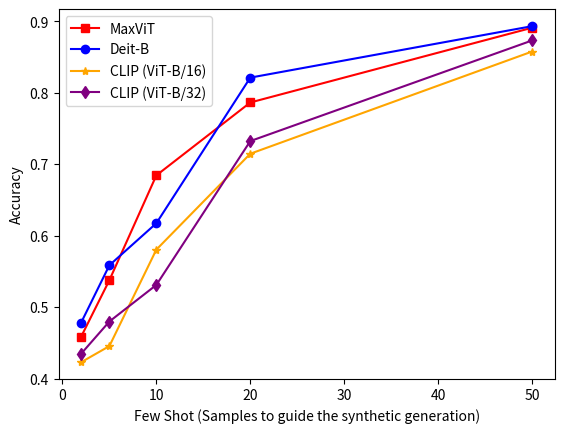

The matplotlib source for this figure:
# -*- coding: utf-8 -*-
"""
Created on Thu Jul 31 23:07:06 2025

@author: hussain
"""

import matplotlib.pyplot as plt

few_shot = [2, 5, 10, 20, 50]
maxvit = [0.4589, 0.5378, 0.6845, 0.7865, 0.8911]
deitb = [0.4786, 0.5587, 0.6175, 0.8213, 0.8933]
clip_16 = [0.4231, 0.4456, 0.5806, 0.7148, 0.8578]
clip_32 = [0.4350, 0.4800, 0.5312, 0.7325, 0.8733]

plt.plot(few_shot, maxvit, label='MaxViT', color='red', marker='s')
plt.plot(few_shot, deitb, label='Deit-B', color='blue', marker='o')
plt.plot(few_shot, clip_16, label='CLIP (ViT-B/16)', color='orange', marker='*')
plt.plot(few_shot, clip_32, label='CLIP (ViT-B/32)', color='purple', marker='d')

plt.xlabel('Few Shot (Samples to guide the synthetic generation)')
plt.ylabel('Accuracy')
plt.title('')
plt.legend()
plt.savefig('few_shot_classifier_lung.pdf', dpi=300)
plt.show()
